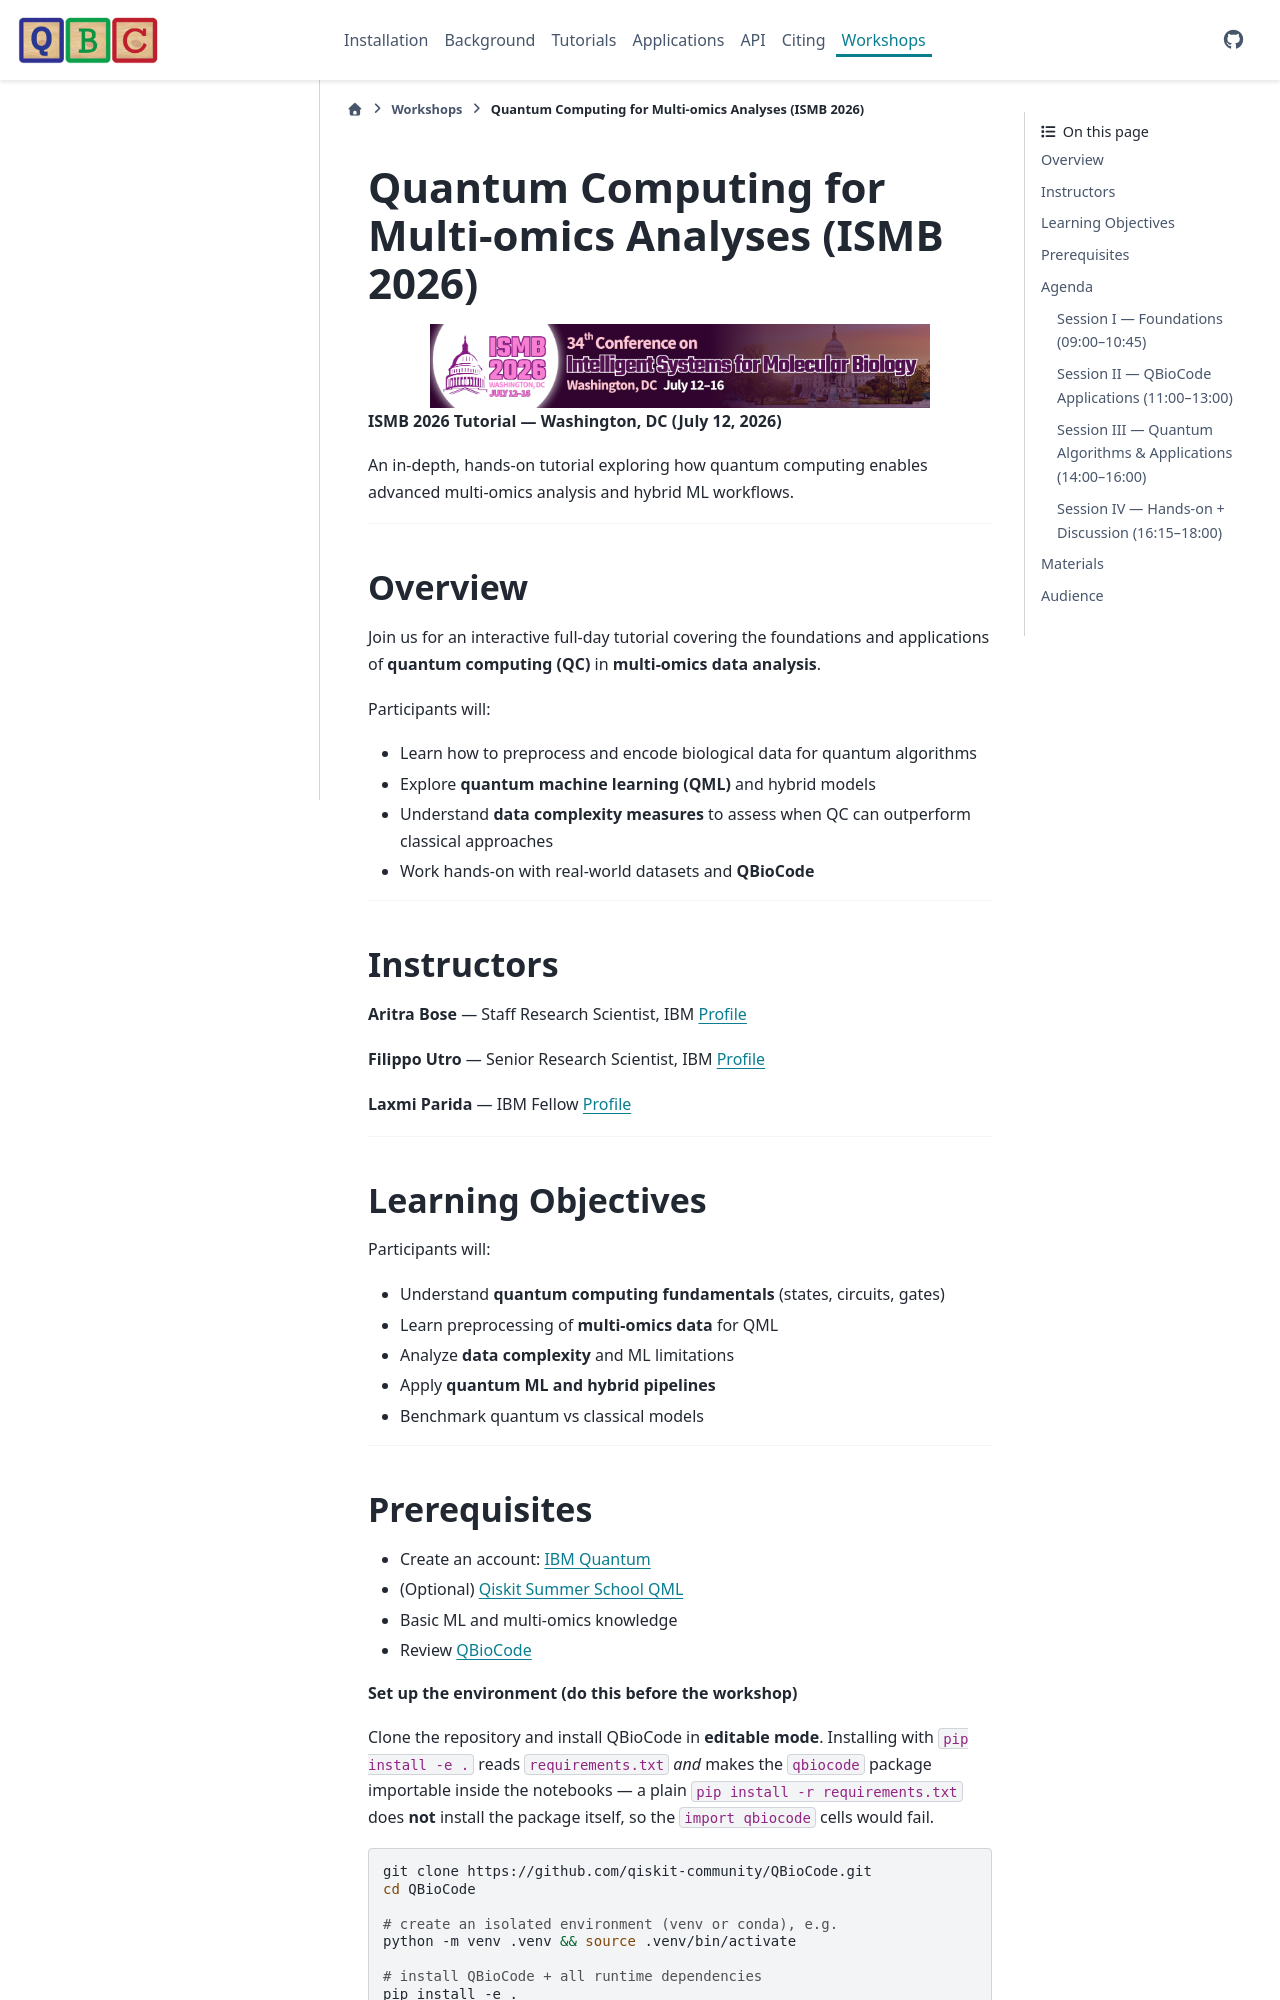

repository: qiskit-community/QBioCode · page: workshops/ISMB_2026.html · generator: sphinx

Quantum Computing for Multi-omics Analyses (ISMB 2026)
======================================================

.. image:: ../_static/workshops/ISMB26banner.png
   :align: center
   :width: 80%

**ISMB 2026 Tutorial — Washington, DC (July 12, 2026)**

An in-depth, hands-on tutorial exploring how quantum computing enables advanced multi-omics analysis and hybrid ML workflows.

----

Overview
--------

Join us for an interactive full-day tutorial covering the foundations and applications of **quantum computing (QC)** in **multi-omics data analysis**.

Participants will:

- Learn how to preprocess and encode biological data for quantum algorithms
- Explore **quantum machine learning (QML)** and hybrid models
- Understand **data complexity measures** to assess when QC can outperform classical approaches
- Work hands-on with real-world datasets and **QBioCode**

----

Instructors
-----------

**Aritra Bose** — Staff Research Scientist, IBM  
`Profile <https://research.ibm.com/people/aritra-bose>`__

**Filippo Utro** — Senior Research Scientist, IBM  
`Profile <https://research.ibm.com/people/filippo-utro>`__

**Laxmi Parida** — IBM Fellow  
`Profile <https://research.ibm.com/people/laxmi-parida>`__

----

Learning Objectives
-------------------

Participants will:

- Understand **quantum computing fundamentals** (states, circuits, gates)
- Learn preprocessing of **multi-omics data** for QML
- Analyze **data complexity** and ML limitations
- Apply **quantum ML and hybrid pipelines**
- Benchmark quantum vs classical models

----

Prerequisites
-------------

- Create an account: `IBM Quantum <https://quantum.ibm.com/lab>`_
- (Optional) `Qiskit Summer School QML <https://www.youtube.com/playlist?list=PLOFEBzvs-VvqJwybFxkTiDzhf5E11p8BI>`_
- Basic ML and multi-omics knowledge
- Review `QBioCode <https://github.com/qiskit-community/QBioCode>`_

**Set up the environment (do this before the workshop)**

Clone the repository and install QBioCode in **editable mode**. Installing with
``pip install -e .`` reads ``requirements.txt`` *and* makes the ``qbiocode`` package
importable inside the notebooks — a plain ``pip install -r requirements.txt`` does
**not** install the package itself, so the ``import qbiocode`` cells would fail.

.. code-block:: bash

   git clone https://github.com/qiskit-community/QBioCode.git
   cd QBioCode

   # create an isolated environment (venv or conda), e.g.
   python -m venv .venv && source .venv/bin/activate

   # install QBioCode + all runtime dependencies
   pip install -e .

Requires **Python 3.10–3.12**. This installs everything the hands-on notebooks need,
including the single-cell preprocessing stack (``scanpy``, ``anndata``, ``leidenalg``,
``igraph``). The datasets used in the hands-on sessions ship with the repository, so no
extra downloads are required.

----

Agenda
------

.. admonition:: Format
   :class: tip

   Expand each item to access **description, slides, and hands-on material**.

----
